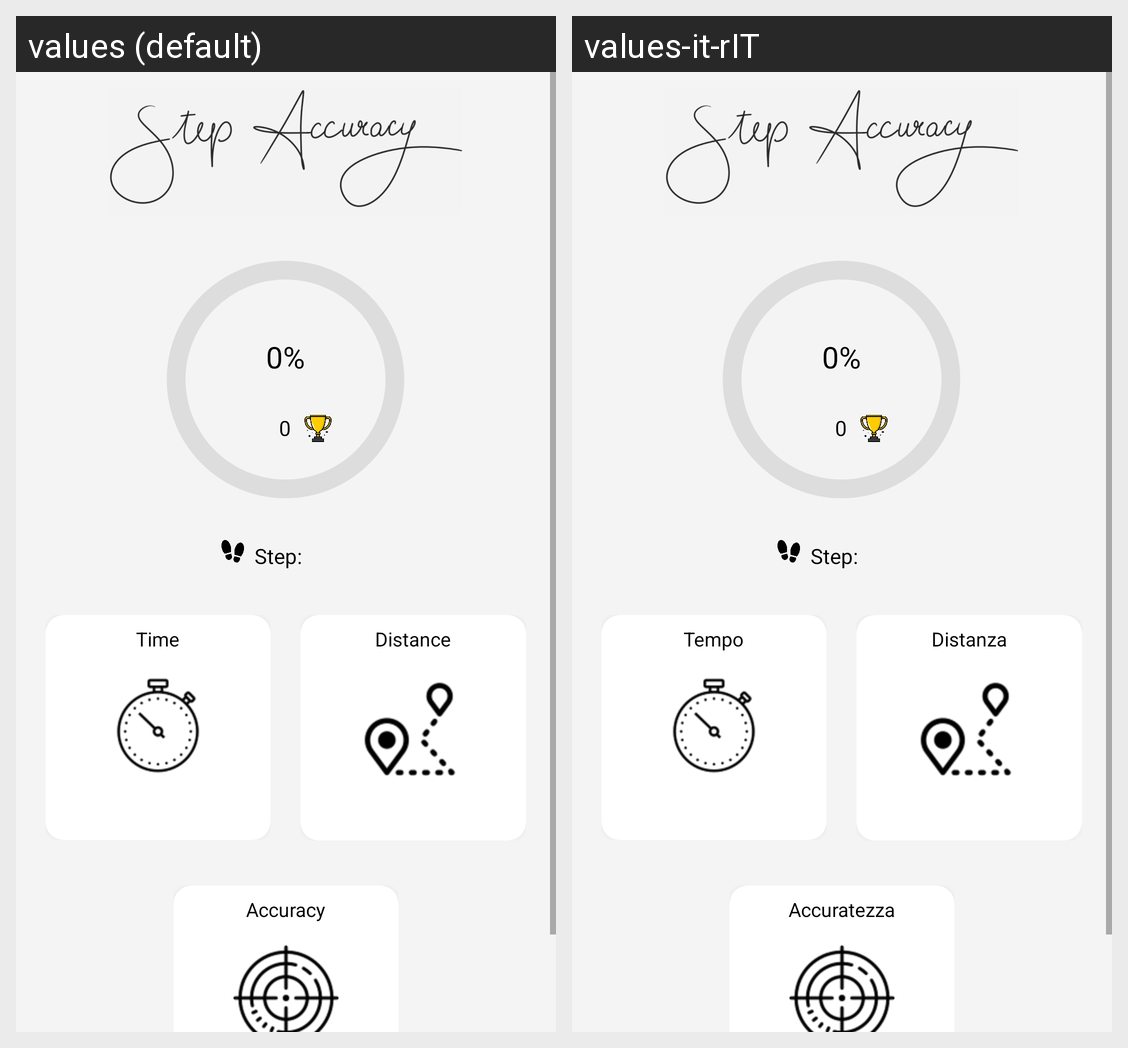

Locale-by-locale string values for the Android screen shown in this grid:
Android screen res/layout/activity_dir_pedometer3.xml rendered under 2 locales, left to right: values (default), values-it-rIT. Device: Nexus 5 (rendered at 1080×1920; each locale shown at half size, 540×960, under a caption strip naming it); theme Theme.StepAccuracy.
Strings drawn on this screen, with the default value and each locale's value (text and hints the layout hard-codes, and strings that could not be matched under every locale, appear in the picture but are not listed):

zero
  values: 0
  values-it-rIT: 0

zeroP
  values: 0%
  values-it-rIT: 0%

time
  values: Time
  values-it-rIT: Tempo

distance
  values: Distance
  values-it-rIT: Distanza

accuracy
  values: Accuracy
  values-it-rIT: Accuratezza
